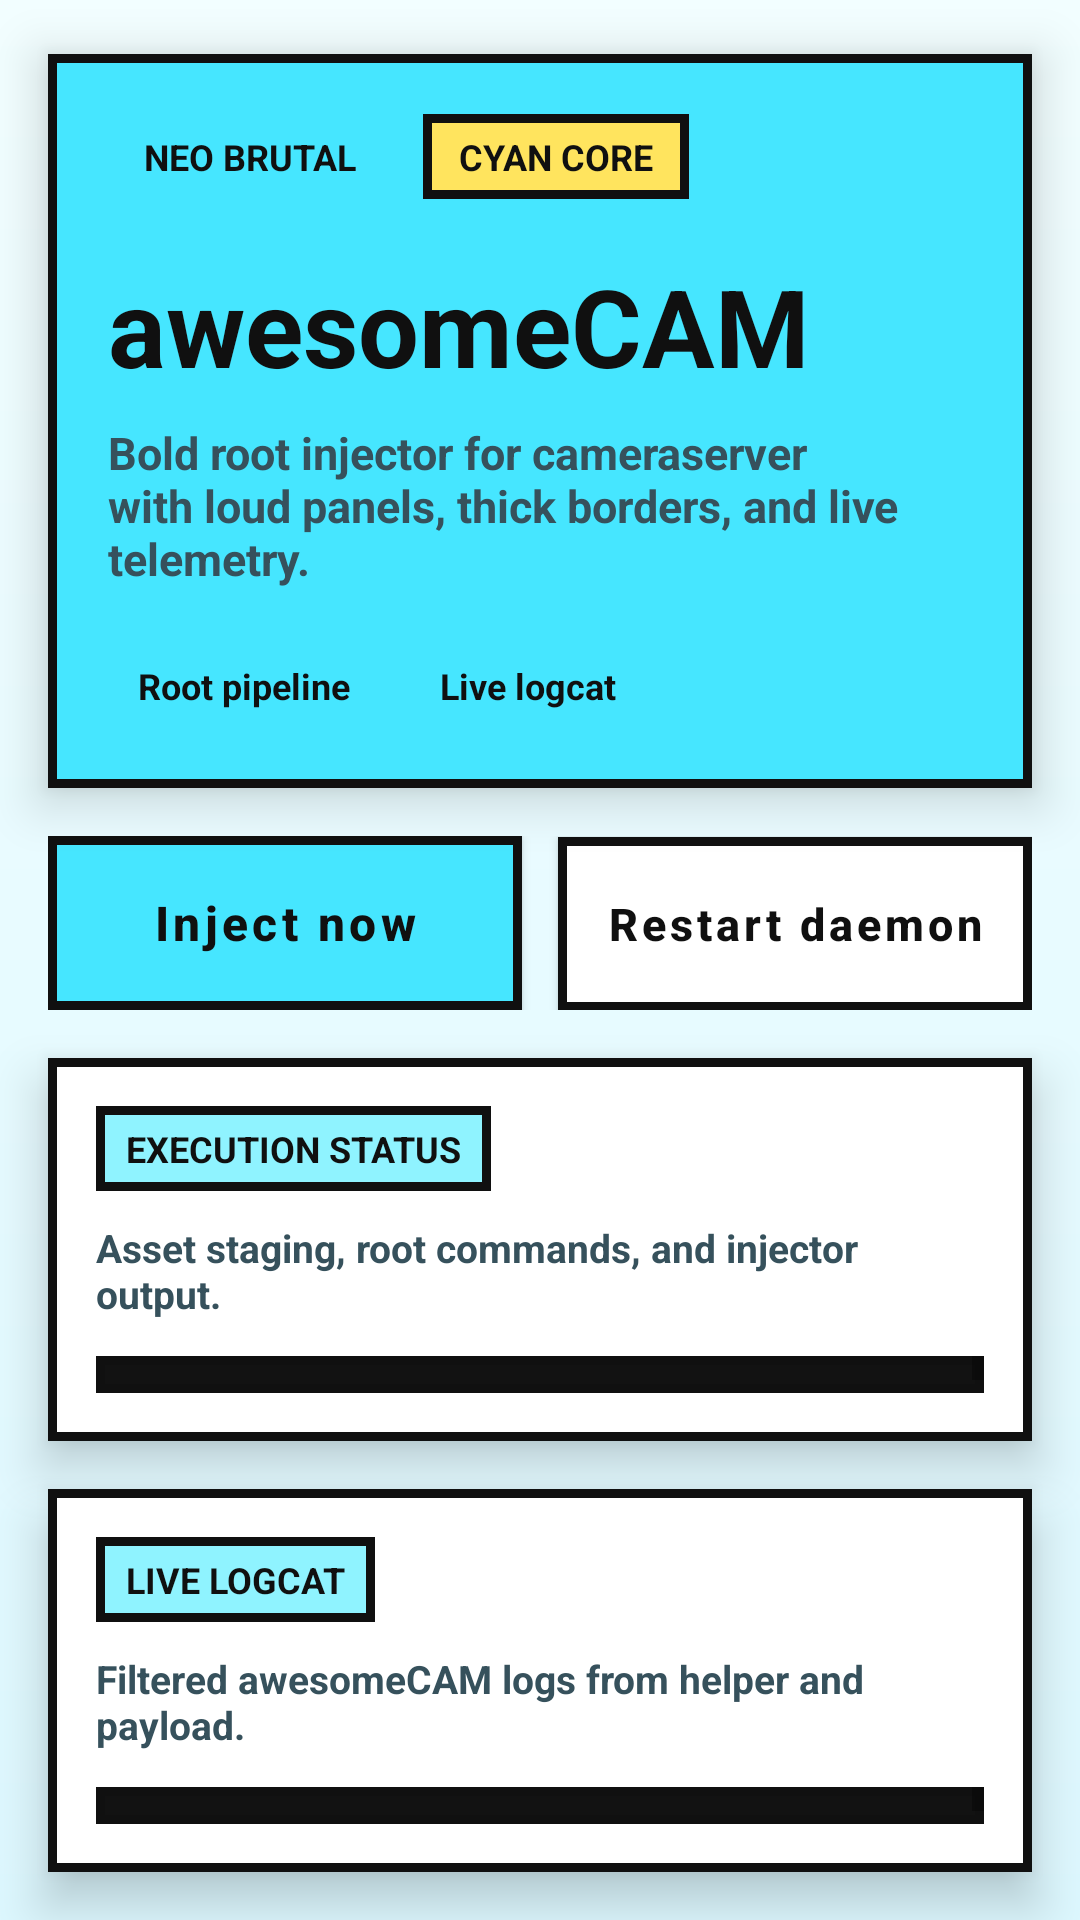

Here is an Android app screen rendered from its layout file. Give the layout XML and the strings, colors and styles it references.
<!-- AndroidManifest.xml: application theme Theme.AwesomeCAM -->
<!-- res/layout/activity_injector.xml -->
<?xml version="1.0" encoding="utf-8"?>
<LinearLayout xmlns:android="http://schemas.android.com/apk/res/android"
    xmlns:app="http://schemas.android.com/apk/res-auto"
    android:layout_width="match_parent"
    android:layout_height="match_parent"
    android:background="@drawable/bg_app_gradient"
    android:clipToPadding="false"
    android:orientation="vertical"
    android:paddingStart="16dp"
    android:paddingTop="18dp"
    android:paddingEnd="16dp"
    android:paddingBottom="16dp">

    <com.google.android.material.card.MaterialCardView
        android:layout_width="match_parent"
        android:layout_height="wrap_content"
        android:layout_marginBottom="16dp"
        app:cardBackgroundColor="@color/cyan_400"
        app:cardCornerRadius="0dp"
        app:cardElevation="10dp"
        app:strokeColor="@color/ink"
        app:strokeWidth="3dp">

        <LinearLayout
            android:layout_width="match_parent"
            android:layout_height="wrap_content"
            android:orientation="vertical"
            android:padding="20dp">

            <LinearLayout
                android:layout_width="match_parent"
                android:layout_height="wrap_content"
                android:gravity="center_vertical"
                android:orientation="horizontal">

                <TextView
                    android:layout_width="wrap_content"
                    android:layout_height="wrap_content"
                    android:background="@drawable/bg_chip_white"
                    android:paddingStart="12dp"
                    android:paddingTop="6dp"
                    android:paddingEnd="12dp"
                    android:paddingBottom="6dp"
                    android:text="@string/hero_badge"
                    android:textAllCaps="true"
                    android:textColor="@color/ink"
                    android:textSize="12sp"
                    android:textStyle="bold" />

                <TextView
                    android:layout_width="wrap_content"
                    android:layout_height="wrap_content"
                    android:layout_marginStart="10dp"
                    android:background="@drawable/bg_chip_yellow"
                    android:paddingStart="12dp"
                    android:paddingTop="6dp"
                    android:paddingEnd="12dp"
                    android:paddingBottom="6dp"
                    android:text="@string/hero_tagline"
                    android:textAllCaps="true"
                    android:textColor="@color/ink"
                    android:textSize="12sp"
                    android:textStyle="bold" />
            </LinearLayout>

            <TextView
                android:id="@+id/titleText"
                android:layout_width="match_parent"
                android:layout_height="wrap_content"
                android:layout_marginTop="18dp"
                android:text="@string/app_name"
                android:textColor="@color/ink"
                android:textSize="36sp"
                android:textStyle="bold" />

            <TextView
                android:layout_width="match_parent"
                android:layout_height="wrap_content"
                android:layout_marginTop="8dp"
                android:text="@string/hero_subtitle"
                android:textColor="@color/text_dark_secondary"
                android:textSize="15sp"
                android:textStyle="bold" />

            <LinearLayout
                android:layout_width="match_parent"
                android:layout_height="wrap_content"
                android:layout_marginTop="18dp"
                android:orientation="horizontal">

                <TextView
                    android:layout_width="wrap_content"
                    android:layout_height="wrap_content"
                    android:background="@drawable/bg_chip_white"
                    android:paddingStart="10dp"
                    android:paddingTop="6dp"
                    android:paddingEnd="10dp"
                    android:paddingBottom="6dp"
                    android:text="@string/chip_root"
                    android:textColor="@color/ink"
                    android:textSize="12sp"
                    android:textStyle="bold" />

                <TextView
                    android:layout_width="wrap_content"
                    android:layout_height="wrap_content"
                    android:layout_marginStart="10dp"
                    android:background="@drawable/bg_chip_white"
                    android:paddingStart="10dp"
                    android:paddingTop="6dp"
                    android:paddingEnd="10dp"
                    android:paddingBottom="6dp"
                    android:text="@string/chip_live_log"
                    android:textColor="@color/ink"
                    android:textSize="12sp"
                    android:textStyle="bold" />
            </LinearLayout>
        </LinearLayout>
    </com.google.android.material.card.MaterialCardView>

    <LinearLayout
        android:layout_width="match_parent"
        android:layout_height="wrap_content"
        android:layout_marginBottom="16dp"
        android:orientation="horizontal">

        <com.google.android.material.button.MaterialButton
            android:id="@+id/injectButton"
            android:layout_width="0dp"
            android:layout_height="58dp"
            android:layout_weight="1"
            android:backgroundTint="@color/cyan_400"
            android:insetTop="0dp"
            android:insetBottom="0dp"
            android:text="@string/inject_button"
            android:textAllCaps="false"
            android:textColor="@color/ink"
            android:textSize="16sp"
            android:textStyle="bold"
            app:cornerRadius="0dp"
            app:elevation="8dp"
            app:rippleColor="@color/cyan_300"
            app:strokeColor="@color/ink"
            app:strokeWidth="3dp" />

        <com.google.android.material.button.MaterialButton
            android:id="@+id/resetButton"
            android:layout_width="0dp"
            android:layout_height="58dp"
            android:layout_marginStart="12dp"
            android:layout_weight="1"
            android:backgroundTint="@color/paper"
            android:insetTop="0dp"
            android:insetBottom="0dp"
            android:text="@string/reset_button"
            android:textAllCaps="false"
            android:textColor="@color/ink"
            android:textSize="15sp"
            android:textStyle="bold"
            app:cornerRadius="0dp"
            app:elevation="8dp"
            app:rippleColor="@color/cyan_300"
            app:strokeColor="@color/ink"
            app:strokeWidth="3dp" />
    </LinearLayout>

    <com.google.android.material.card.MaterialCardView
        android:layout_width="match_parent"
        android:layout_height="0dp"
        android:layout_marginBottom="16dp"
        android:layout_weight="1"
        app:cardBackgroundColor="@color/paper"
        app:cardCornerRadius="0dp"
        app:cardElevation="10dp"
        app:strokeColor="@color/ink"
        app:strokeWidth="3dp">

        <LinearLayout
            android:layout_width="match_parent"
            android:layout_height="match_parent"
            android:orientation="vertical"
            android:padding="16dp">

            <TextView
                android:layout_width="wrap_content"
                android:layout_height="wrap_content"
                android:background="@drawable/bg_chip_cyan"
                android:paddingStart="10dp"
                android:paddingTop="6dp"
                android:paddingEnd="10dp"
                android:paddingBottom="6dp"
                android:text="@string/status_title"
                android:textAllCaps="true"
                android:textColor="@color/ink"
                android:textSize="12sp"
                android:textStyle="bold" />

            <TextView
                android:layout_width="match_parent"
                android:layout_height="wrap_content"
                android:layout_marginTop="10dp"
                android:text="@string/status_subtitle"
                android:textColor="@color/text_dark_secondary"
                android:textSize="13sp"
                android:textStyle="bold" />

            <ScrollView
                android:id="@+id/statusScroll"
                android:layout_width="match_parent"
                android:layout_height="0dp"
                android:layout_marginTop="12dp"
                android:layout_weight="1"
                android:background="@drawable/bg_terminal_panel"
                android:fillViewport="true">

                <TextView
                    android:id="@+id/statusText"
                    android:layout_width="match_parent"
                    android:layout_height="wrap_content"
                    android:fontFamily="monospace"
                    android:lineSpacingExtra="2dp"
                    android:padding="16dp"
                    android:textColor="@color/terminal_text"
                    android:textIsSelectable="true"
                    android:textSize="13sp" />
            </ScrollView>
        </LinearLayout>
    </com.google.android.material.card.MaterialCardView>

    <com.google.android.material.card.MaterialCardView
        android:layout_width="match_parent"
        android:layout_height="0dp"
        android:layout_weight="1"
        app:cardBackgroundColor="@color/paper"
        app:cardCornerRadius="0dp"
        app:cardElevation="10dp"
        app:strokeColor="@color/ink"
        app:strokeWidth="3dp">

        <LinearLayout
            android:layout_width="match_parent"
            android:layout_height="match_parent"
            android:orientation="vertical"
            android:padding="16dp">

            <TextView
                android:layout_width="wrap_content"
                android:layout_height="wrap_content"
                android:background="@drawable/bg_chip_cyan"
                android:paddingStart="10dp"
                android:paddingTop="6dp"
                android:paddingEnd="10dp"
                android:paddingBottom="6dp"
                android:text="@string/log_title"
                android:textAllCaps="true"
                android:textColor="@color/ink"
                android:textSize="12sp"
                android:textStyle="bold" />

            <TextView
                android:layout_width="match_parent"
                android:layout_height="wrap_content"
                android:layout_marginTop="10dp"
                android:text="@string/log_subtitle"
                android:textColor="@color/text_dark_secondary"
                android:textSize="13sp"
                android:textStyle="bold" />

            <ScrollView
                android:id="@+id/logScroll"
                android:layout_width="match_parent"
                android:layout_height="0dp"
                android:layout_marginTop="12dp"
                android:layout_weight="1"
                android:background="@drawable/bg_terminal_panel"
                android:fillViewport="true">

                <TextView
                    android:id="@+id/logText"
                    android:layout_width="match_parent"
                    android:layout_height="wrap_content"
                    android:fontFamily="monospace"
                    android:lineSpacingExtra="2dp"
                    android:padding="16dp"
                    android:textColor="@color/terminal_text"
                    android:textIsSelectable="true"
                    android:textSize="13sp" />
            </ScrollView>
        </LinearLayout>
    </com.google.android.material.card.MaterialCardView>

</LinearLayout>
<!-- resources referenced by this layout -->
<resources>
  <color name="cyan_300">#8FF3FF</color>
  <color name="cyan_400">#46E6FF</color>
  <color name="ink">#101010</color>
  <color name="paper">#FFFFFF</color>
  <color name="terminal_text">#84F8FF</color>
  <color name="text_dark_secondary">#36515C</color>
  <!-- drawable bg_app_gradient (drawable) -->
  <?xml version="1.0" encoding="utf-8"?>
  <shape xmlns:android="http://schemas.android.com/apk/res/android">
      <gradient
          android:angle="270"
          android:endColor="@color/page_bg_end"
          android:startColor="@color/page_bg_start" />
  </shape>
  <!-- drawable bg_chip_cyan (drawable) -->
  <?xml version="1.0" encoding="utf-8"?>
  <shape xmlns:android="http://schemas.android.com/apk/res/android">
      <solid android:color="@color/cyan_300" />
      <corners android:radius="0dp" />
      <stroke
          android:width="3dp"
          android:color="@color/ink" />
  </shape>
  <!-- drawable bg_chip_yellow (drawable) -->
  <?xml version="1.0" encoding="utf-8"?>
  <shape xmlns:android="http://schemas.android.com/apk/res/android">
      <solid android:color="@color/yellow_300" />
      <corners android:radius="0dp" />
      <stroke
          android:width="3dp"
          android:color="@color/ink" />
  </shape>
  <!-- drawable bg_terminal_panel (drawable) -->
  <?xml version="1.0" encoding="utf-8"?>
  <shape xmlns:android="http://schemas.android.com/apk/res/android">
      <solid android:color="@color/terminal_bg" />
      <corners android:radius="0dp" />
      <stroke
          android:width="3dp"
          android:color="@color/ink" />
  </shape>
  <string name="app_name">awesomeCAM</string>
  <string name="chip_live_log">Live logcat</string>
  <string name="chip_root">Root pipeline</string>
  <string name="hero_badge">neo brutal</string>
  <string name="hero_subtitle">Bold root injector for cameraserver with loud panels, thick borders, and live telemetry.</string>
  <string name="hero_tagline">cyan core</string>
  <string name="inject_button">Inject now</string>
  <string name="log_subtitle">Filtered awesomeCAM logs from helper and payload.</string>
  <string name="log_title">Live logcat</string>
  <string name="reset_button">Restart daemon</string>
  <string name="status_subtitle">Asset staging, root commands, and injector output.</string>
  <string name="status_title">Execution status</string>
  <style name="Theme.AwesomeCAM" parent="Theme.MaterialComponents.DayNight.NoActionBar">
          <item name="colorPrimary">@color/cyan_400</item>
          <item name="colorPrimaryVariant">@color/cyan_700</item>
          <item name="colorSecondary">@color/yellow_300</item>
          <item name="colorSecondaryVariant">@color/cyan_500</item>
          <item name="colorSurface">@color/paper</item>
          <item name="android:colorBackground">@color/page_bg_start</item>
          <item name="colorOnPrimary">@color/ink</item>
          <item name="colorOnSecondary">@color/ink</item>
          <item name="colorOnSurface">@color/ink</item>
          <item name="colorOnBackground">@color/ink</item>
          <item name="android:statusBarColor">@android:color/transparent</item>
          <item name="android:navigationBarColor">@color/page_bg_end</item>
          <item name="android:windowBackground">@drawable/bg_app_gradient</item>
      </style>
  <color name="page_bg_end">#DDF8FF</color>
  <color name="page_bg_start">#F2FEFF</color>
  <color name="yellow_300">#FFE45E</color>
  <color name="terminal_bg">#121212</color>
  <color name="cyan_700">#00A6C2</color>
  <color name="cyan_500">#00CFEF</color>
</resources>
